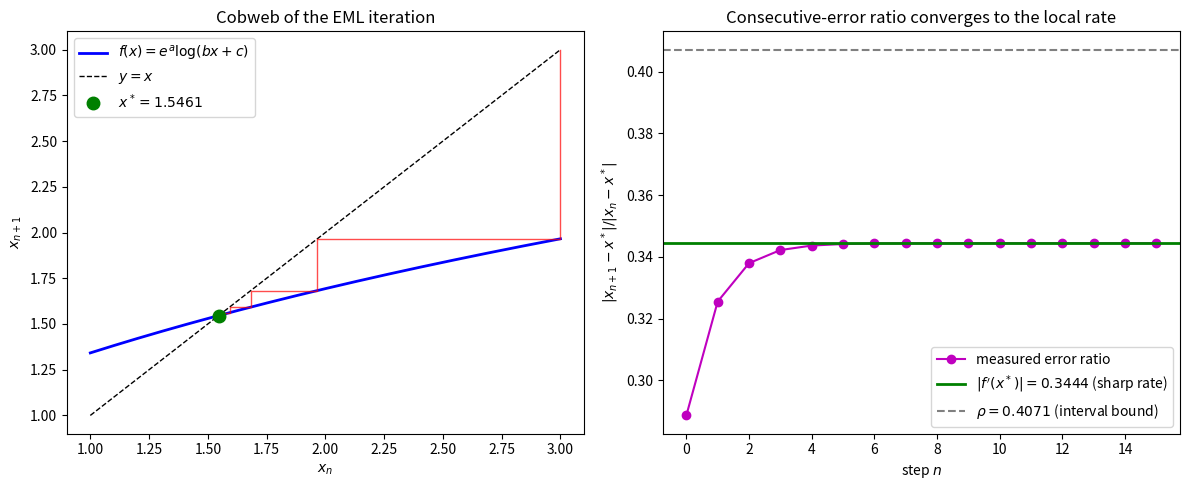

The script that saved this image:
"""Visualization: cobweb diagram and error-ratio convergence for the EML map.

Generates a two-panel figure:
  (left)  the cobweb plot of x_{n+1} = exp(a) log(b x + c) showing the staircase
          spiralling into the fixed point x* where the curve meets the diagonal;
  (right) the measured consecutive-error ratio converging to the local rate
          |f'(x*)| (solid line), shown against the looser interval bound rho.

Requires matplotlib and numpy. Saves 'eml_fixed_point.png'.
"""

from __future__ import annotations

import math
from typing import List

import numpy as np
import matplotlib.pyplot as plt


def f(x: float, a: float, b: float, c: float) -> float:
    return math.exp(a) * math.log(b * x + c)


def main() -> None:
    a, b, c = 0.2, 1.0, 2.0
    lo, hi = 1.0, 3.0

    # fixed point
    x = 3.0
    for _ in range(100_000):
        nx = f(x, a, b, c)
        if abs(nx - x) < 1e-15:
            x = nx
            break
        x = nx
    xstar = x
    local_rate = abs(math.exp(a) * b / (b * xstar + c))
    rho = max(abs(math.exp(a) * b / (b * lo + c)),
              abs(math.exp(a) * b / (b * hi + c)))

    fig, (axL, axR) = plt.subplots(1, 2, figsize=(12, 5))

    # ---- cobweb ----
    xs_curve = np.linspace(lo, hi, 400)
    ys_curve = [f(xx, a, b, c) for xx in xs_curve]
    axL.plot(xs_curve, ys_curve, "b-", lw=2, label=r"$f(x)=e^{a}\log(bx+c)$")
    axL.plot([lo, hi], [lo, hi], "k--", lw=1, label=r"$y=x$")

    x0 = 3.0
    cob_x: List[float] = [x0]
    cob_y: List[float] = [x0]
    xx = x0
    for _ in range(12):
        yy = f(xx, a, b, c)
        cob_x += [xx, yy]
        cob_y += [yy, yy]
        xx = yy
    axL.plot(cob_x, cob_y, "r-", lw=1, alpha=0.7)
    axL.plot([xstar], [xstar], " go", ms=9, label=fr"$x^*={xstar:.4f}$")
    axL.set_title("Cobweb of the EML iteration")
    axL.set_xlabel("$x_n$")
    axL.set_ylabel("$x_{n+1}$")
    axL.legend()

    # ---- ratio convergence ----
    seq = [x0]
    for _ in range(16):
        seq.append(f(seq[-1], a, b, c))
    ratios = [abs(seq[k] - xstar) / abs(seq[k - 1] - xstar)
              for k in range(1, len(seq)) if abs(seq[k - 1] - xstar) > 1e-12]
    axR.plot(range(len(ratios)), ratios, "mo-", label="measured error ratio")
    axR.axhline(local_rate, color="g", ls="-", lw=2,
                label=fr"$|f'(x^*)|={local_rate:.4f}$ (sharp rate)")
    axR.axhline(rho, color="gray", ls="--", lw=1.5,
                label=fr"$\rho={rho:.4f}$ (interval bound)")
    axR.set_title("Consecutive-error ratio converges to the local rate")
    axR.set_xlabel("step $n$")
    axR.set_ylabel(r"$|x_{n+1}-x^*|/|x_n-x^*|$")
    axR.legend()

    fig.tight_layout()
    fig.savefig("eml_fixed_point.png", dpi=130)
    print("saved eml_fixed_point.png")


if __name__ == "__main__":
    main()
